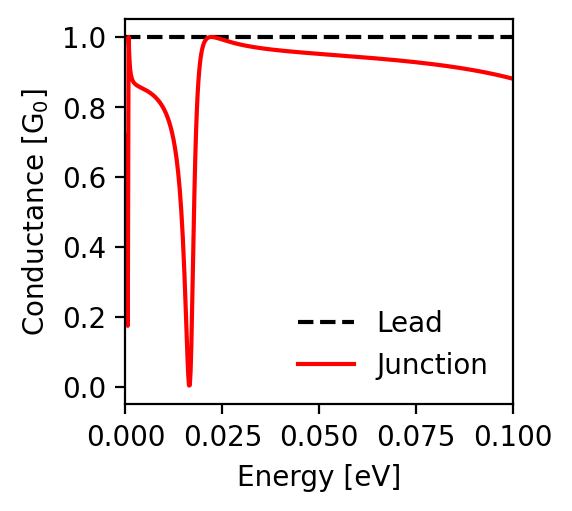

The table this chart was drawn from, first rows:
energy; conductance_lead; conductance_junction
-0.1; 1.0; 0.881
-0.0998; 1.0; 0.881
-0.0996; 1.0; 0.882
-0.0994; 1.0; 0.882
-0.0992; 1.0; 0.883
-0.099; 1.0; 0.883
-0.0988; 1.0; 0.884
-0.0986; 1.0; 0.885
-0.0984; 1.0; 0.885
-0.0982; 1.0; 0.886
-0.098; 1.0; 0.886
-0.0978; 1.0; 0.887
-0.0976; 1.0; 0.887
-0.0974; 1.0; 0.888
-0.0972; 1.0; 0.888
-0.097; 1.0; 0.889
-0.0968; 1.0; 0.889
-0.0966; 1.0; 0.89
-0.0964; 1.0; 0.89
-0.0962; 1.0; 0.891
-0.096; 1.0; 0.891
-0.0958; 1.0; 0.892
-0.0956; 1.0; 0.892
-0.0954; 1.0; 0.893
-0.0952; 1.0; 0.893
-0.095; 1.0; 0.894
-0.0948; 1.0; 0.894
-0.0946; 1.0; 0.895
-0.0944; 1.0; 0.895
-0.0942; 1.0; 0.896
-0.094; 1.0; 0.896
-0.0938; 1.0; 0.897
-0.0936; 1.0; 0.897
-0.0934; 1.0; 0.897
-0.0932; 1.0; 0.898
-0.093; 1.0; 0.898
-0.0928; 1.0; 0.899
-0.0926; 1.0; 0.899
-0.0924; 1.0; 0.9
-0.0922; 1.0; 0.9
-0.092; 1.0; 0.901
-0.0918; 1.0; 0.901
-0.0916; 1.0; 0.901
-0.0914; 1.0; 0.902
-0.0912; 1.0; 0.902
-0.091; 1.0; 0.903
-0.0908; 1.0; 0.903
-0.0906; 1.0; 0.903
-0.0904; 1.0; 0.904
-0.0902; 1.0; 0.904
-0.09; 1.0; 0.905
-0.0898; 1.0; 0.905
-0.0896; 1.0; 0.905
-0.0894; 1.0; 0.906
-0.0892; 1.0; 0.906
-0.089; 1.0; 0.907
-0.0888; 1.0; 0.907
-0.0886; 1.0; 0.907
-0.0884; 1.0; 0.908
-0.0882; 1.0; 0.908
... 941 more rows
